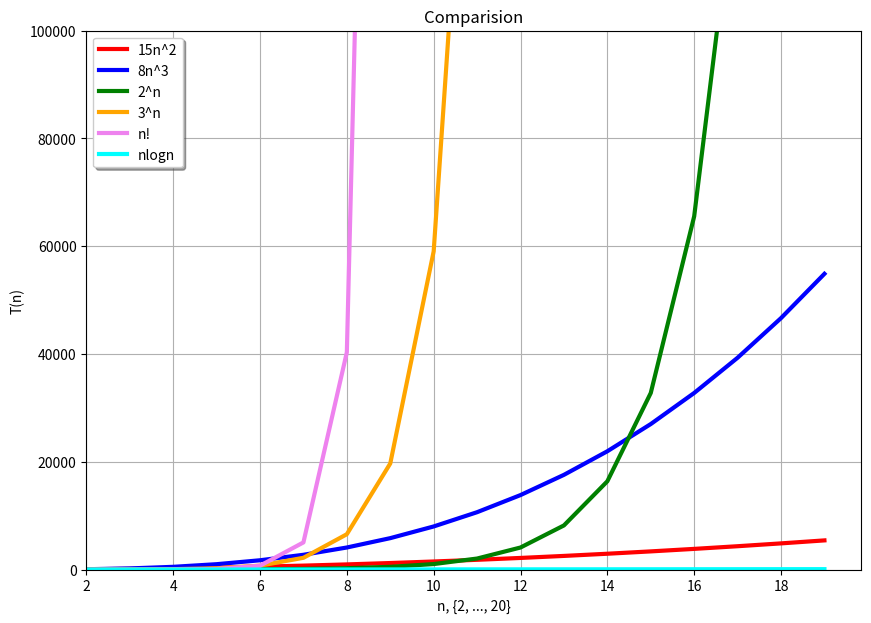

Python code for this plot:
#!/usr/bin/env python3
# -*- coding: utf-8 -*-
"""
Created on Sun Feb  5 16:12:13 2023

@author: mohammadaminbasiri
"""

import matplotlib.pyplot as plt
import numpy as np
import math
from scipy.special import factorial

n = np.arange(2., 20., 1)

fig, ax = plt.subplots(figsize=(10, 7), dpi=300)
ax.plot(n, 15*n**2, color='red', label='15n^2', linewidth=3)
ax.plot(n, 8*n**3, color='blue', label='8n^3', linewidth=3)
ax.plot(n, 2**n, color='green', label='2^n', linewidth=3)
ax.plot(n, 3**n, color='orange', label='3^n', linewidth=3)
ax.plot(n, factorial((n)), color='violet', label='n!', linewidth=3)
ax.plot(n, n*np.log2(n), color='cyan', label='nlogn', linewidth=3)
ax.legend(loc='upper left', shadow=True)
# plt.savefig('accuracy.png')
ax.set_title('Comparision')
ax.set_xlabel('n, {2, ..., 20}')
ax.set_ylabel('T(n)')
ax.set_ylim(bottom=0, top = 100000)
ax.set_xlim(left=2)
ax.grid(True)
#plt.yscale("log")
plt.show()